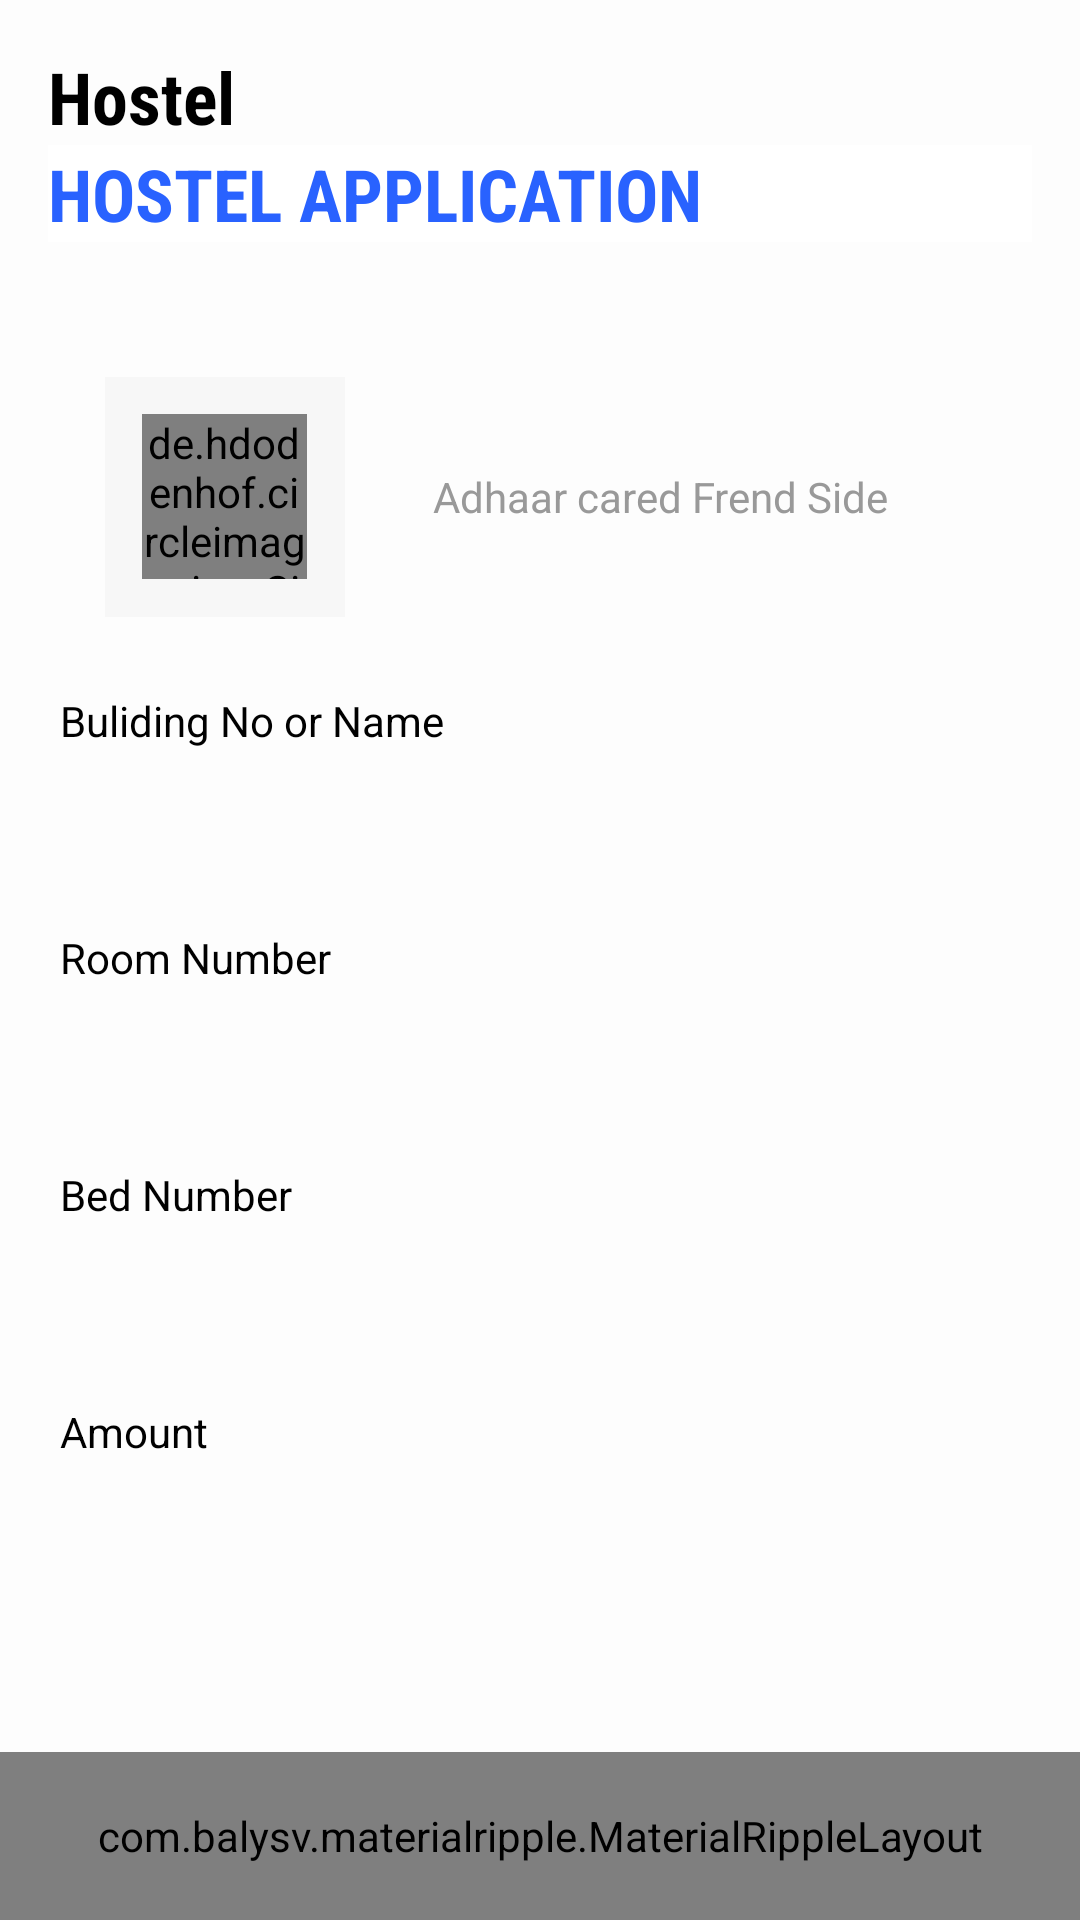

This screen was rendered from an Android layout file. Write that file and the resources it references.
<!-- AndroidManifest.xml: application theme AppTheme -->
<!-- res/layout/activity_approve.xml -->
<?xml version="1.0" encoding="utf-8"?>
<LinearLayout xmlns:android="http://schemas.android.com/apk/res/android"
    xmlns:app="http://schemas.android.com/apk/res-auto"
    android:layout_width="match_parent"
    android:layout_height="match_parent"
    android:background="@color/white"
    android:orientation="vertical">
    <LinearLayout
        android:layout_width="match_parent"
        android:layout_height="wrap_content"
        android:layout_marginStart="@dimen/activity_horizontal_margin"
        android:layout_marginTop="@dimen/activity_horizontal_margin"
        android:layout_marginEnd="@dimen/activity_horizontal_margin"
        android:gravity="top"
        android:orientation="vertical">

        <TextView
            android:layout_width="wrap_content"
            android:layout_height="wrap_content"
            android:fontFamily="sans-serif-condensed"
            android:text="Hostel"
            android:textAppearance="@style/TextAppearance.MaterialComponents.Headline5"
            android:textColor="@android:color/black"
            android:textStyle="bold" />

        <LinearLayout
            android:layout_width="match_parent"
            android:layout_height="wrap_content"
            android:background="@android:color/white"
            android:orientation="horizontal">

            <TextView
                android:layout_width="wrap_content"
                android:layout_height="wrap_content"
                android:fontFamily="sans-serif-condensed"
                android:text="@string/app_name"
                android:textAppearance="@style/TextAppearance.MaterialComponents.Headline5"
                android:textColor="@color/blue_A700"
                android:textStyle="bold" />

        </LinearLayout>

    </LinearLayout>
    <RelativeLayout
        android:layout_width="match_parent"
        android:layout_height="wrap_content"
        android:layout_weight="1">

        <androidx.core.widget.NestedScrollView
            android:layout_width="match_parent"
            android:layout_height="match_parent"
            android:clipToPadding="false"
            android:padding="@dimen/spacing_mlarge"
            android:scrollbars="none"
            android:scrollingCache="true"
            app:layout_behavior="@string/appbar_scrolling_view_behavior">
            <LinearLayout
                android:layout_width="match_parent"
                android:layout_height="wrap_content"
                android:orientation="vertical">

                <LinearLayout
                    android:layout_width="match_parent"
                    android:layout_height="wrap_content"
                    android:layout_marginTop="@dimen/spacing_middle"
                    android:background="@drawable/edit_text_round_bg_outline"
                    android:gravity="center_vertical"
                    android:orientation="horizontal"
                    android:padding="@dimen/spacing_large">

                    <RelativeLayout
                        android:layout_width="80dp"
                        android:layout_height="80dp"
                        android:background="@color/grey_3">

                        <de.hdodenhof.circleimageview.CircleImageView
                            android:id="@+id/approveimage"
                            android:layout_width="55dp"
                            android:layout_height="55dp"
                            android:layout_centerInParent="true"
                             app:srcCompat="@drawable/ic_photo" />

                    </RelativeLayout>

                    <TextView
                        android:id="@+id/approvename"
                        android:layout_width="match_parent"
                        android:layout_height="wrap_content"
                        android:gravity="center"
                        android:text="Adhaar cared Frend Side"
                         android:textColor="@color/grey_40" />



                </LinearLayout>

                <TextView
                    android:layout_width="wrap_content"
                    android:layout_height="wrap_content"
                    android:text="Buliding No or Name"
                    android:layout_marginTop="@dimen/padding_10"
                    android:textColor="@color/black"/>
                <EditText
                    android:id="@+id/approvebuldingname"
                    style="@style/EditText.Flat.Grey"
                    android:layout_width="match_parent"
                    android:layout_height="@dimen/spacing_xmlarge"
                    android:background="@drawable/edit_text_round_bg_outline"
                    android:minHeight="@dimen/spacing_xmlarge"
                    android:paddingLeft="@dimen/spacing_middle"
                    android:layout_marginTop="@dimen/padding_10"
                    android:paddingRight="@dimen/spacing_middle"
                     android:textColor="@android:color/black" />
                <TextView
                    android:layout_width="wrap_content"
                    android:layout_height="wrap_content"
                    android:text="Room Number"
                    android:layout_marginTop="@dimen/padding_10"
                    android:textColor="@color/black"/>
                <EditText
                    android:id="@+id/approveroomnumber"
                    style="@style/EditText.Flat.Grey"
                    android:layout_width="match_parent"
                    android:layout_marginTop="@dimen/padding_10"

                    android:layout_height="@dimen/spacing_xmlarge"
                    android:background="@drawable/edit_text_round_bg_outline"
                    android:minHeight="@dimen/spacing_xmlarge"
                    android:paddingLeft="@dimen/spacing_middle"
                    android:paddingRight="@dimen/spacing_middle"
                     android:textColor="@android:color/black" />

                <TextView
                    android:layout_width="wrap_content"
                    android:layout_height="wrap_content"
                    android:layout_marginTop="@dimen/padding_10"
                    android:text="Bed Number"
                    android:textColor="@color/black"/>

                <EditText
                    android:id="@+id/approvebednumber"
                    style="@style/EditText.Flat.Grey"
                    android:layout_width="match_parent"
                    android:layout_height="@dimen/spacing_xmlarge"
                    android:background="@drawable/edit_text_round_bg_outline"
                    android:minHeight="@dimen/spacing_xmlarge"
                    android:layout_marginTop="@dimen/padding_10"
                    android:paddingLeft="@dimen/spacing_middle"
                    android:paddingRight="@dimen/spacing_middle"
                     android:textColor="@android:color/black" />

                <TextView
                    android:layout_width="wrap_content"
                    android:layout_height="wrap_content"
                    android:text="Amount"
                    android:layout_marginTop="@dimen/padding_10"
                    android:textColor="@color/black"/>

                <EditText
                    android:id="@+id/approvreamount"
                    style="@style/EditText.Flat.Grey"
                    android:layout_width="match_parent"
                    android:layout_height="@dimen/spacing_xmlarge"
                    android:background="@drawable/edit_text_round_bg_outline"
                    android:minHeight="@dimen/spacing_xmlarge"
                    android:inputType="number"
                    android:layout_marginTop="@dimen/padding_10"
                    android:paddingLeft="@dimen/spacing_middle"
                    android:paddingRight="@dimen/spacing_middle"
                     android:textColor="@android:color/black" />


            </LinearLayout>

        </androidx.core.widget.NestedScrollView>

    </RelativeLayout>

    <com.balysv.materialripple.MaterialRippleLayout
        style="@style/RippleStyleWhite"
        android:layout_width="match_parent"
        android:layout_height="?attr/actionBarSize"
        android:layout_alignParentBottom="true"
        android:background="@color/blue_A700">

        <TextView
            android:id="@+id/regregisternowadmin"
            android:layout_width="match_parent"
            android:layout_height="match_parent"
            android:layout_gravity="center"
            android:gravity="center"
            android:text="REGISTER NOW"
            android:textAppearance="@style/Base.TextAppearance.AppCompat.Subhead"
            android:textColor="@android:color/white" />
    </com.balysv.materialripple.MaterialRippleLayout>

</LinearLayout>
<!-- resources referenced by this layout -->
<resources>
  <color name="black">#000000</color>
  <color name="blue_A700">#2962FF</color>
  <color name="grey_3">#f7f7f7</color>
  <color name="grey_40">#999999</color>
  <color name="white">#77FFFFFF</color>
  <dimen name="activity_horizontal_margin">16dp</dimen>
  <dimen name="padding_10">10dp</dimen>
  <dimen name="spacing_large">15dp</dimen>
  <dimen name="spacing_middle">10dp</dimen>
  <dimen name="spacing_mlarge">20dp</dimen>
  <dimen name="spacing_xmlarge">40dp</dimen>
  <string name="app_name">HOSTEL APPLICATION</string>
  <style name="EditText.Flat.Grey" parent="@style/AppTheme">
          <item name="android:textColorHint">@color/grey_40</item>
          <item name="android:textAppearance">@style/Base.TextAppearance.AppCompat.Subhead</item>
          <item name="android:textColor">@color/grey_90</item>
      </style>
  <style name="RippleStyleWhite">
          <item name="mrl_rippleOverlay">true</item>
          <item name="mrl_rippleColor">#80FFFFFF</item>
          <item name="mrl_rippleHover">true</item>
          <item name="mrl_rippleAlpha">0.2</item>
      </style>
  <style name="TextAppearance.MaterialComponents.Headline5" parent="TextAppearance.AppCompat.Headline">
          <item name="fontFamily">sans-serif</item>
          <item name="android:fontFamily">sans-serif</item>
          <item name="android:textStyle">normal</item>
          <item name="android:textAllCaps">false</item>
          <item name="android:textSize">24sp</item>
          <item name="android:letterSpacing">0</item>
      </style>
  <style name="AppTheme" parent="Theme.AppCompat.Light.NoActionBar">
          
          <item name="colorPrimary">@color/colorPrimary</item>
          <item name="colorPrimaryDark">@color/colorPrimaryDark</item>
          <item name="colorAccent">@color/colorAccent</item>
      </style>
  <color name="grey_90">#263238</color>
  <color name="colorPrimary">#1976D2</color>
  <color name="colorPrimaryDark">#1565C0</color>
  <color name="colorAccent">#1E88E5</color>
</resources>
